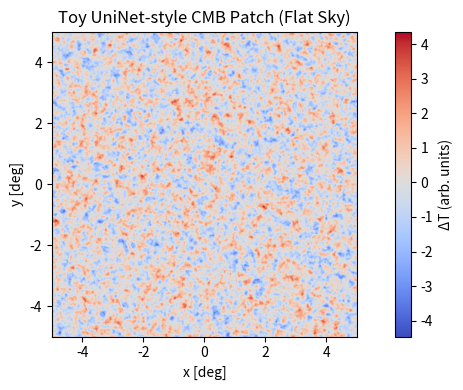

Generate this figure with matplotlib:
import numpy as np
import matplotlib.pyplot as plt

# UniNet parameters
A_cong     = 0.21303810070914728
tau_relax  = 1.1476764518546496
lambda_DM  = 1.0797405752016858
Phi_ratio  = 63.66871384426313

# Grid (flat-sky patch)
N = 1024
L = 10.0  # degrees across (arbitrary)
x = np.linspace(-L/2, L/2, N)
y = np.linspace(-L/2, L/2, N)
kx = np.fft.fftfreq(N, d=(x[1]-x[0])) * 2*np.pi
ky = np.fft.fftfreq(N, d=(y[1]-y[0])) * 2*np.pi
KX, KY = np.meshgrid(kx, ky)
ell = np.sqrt(KX**2 + KY**2)

# UniNet-style transfer function in 2D k-space
def uninet_transfer_2d(ell):
    # map |k| to an effective ell-like scale
    # (just a toy identification)
    ell_eff = ell

    damping   = np.exp(-(ell_eff / (1500 / tau_relax))**2)
    coupling  = 1 + lambda_DM * np.exp(-ell_eff / 200)
    potential = Phi_ratio / (1 + (ell_eff / 20)**2)

    return A_cong * coupling * potential * damping

T_k = uninet_transfer_2d(ell)

# Random phases, Gaussian amplitudes
np.random.seed(123)
phase = np.random.uniform(0, 2*np.pi, size=ell.shape)
amp   = np.random.normal(size=ell.shape)

# Complex field in k-space
field_k = amp * np.exp(1j * phase) * T_k

# Back to real space
field = np.fft.ifft2(field_k).real

# Normalize for nicer contrast
field = (field - field.mean()) / field.std()

# Plot
plt.figure(figsize=(8, 4))
plt.imshow(field, cmap="coolwarm", origin="lower",
           extent=[-L/2, L/2, -L/2, L/2])
plt.colorbar(label="ΔT (arb. units)")
plt.title("Toy UniNet-style CMB Patch (Flat Sky)")
plt.xlabel("x [deg]")
plt.ylabel("y [deg]")
plt.tight_layout()
plt.savefig("uninet_cmb_patch.png", dpi=200)
